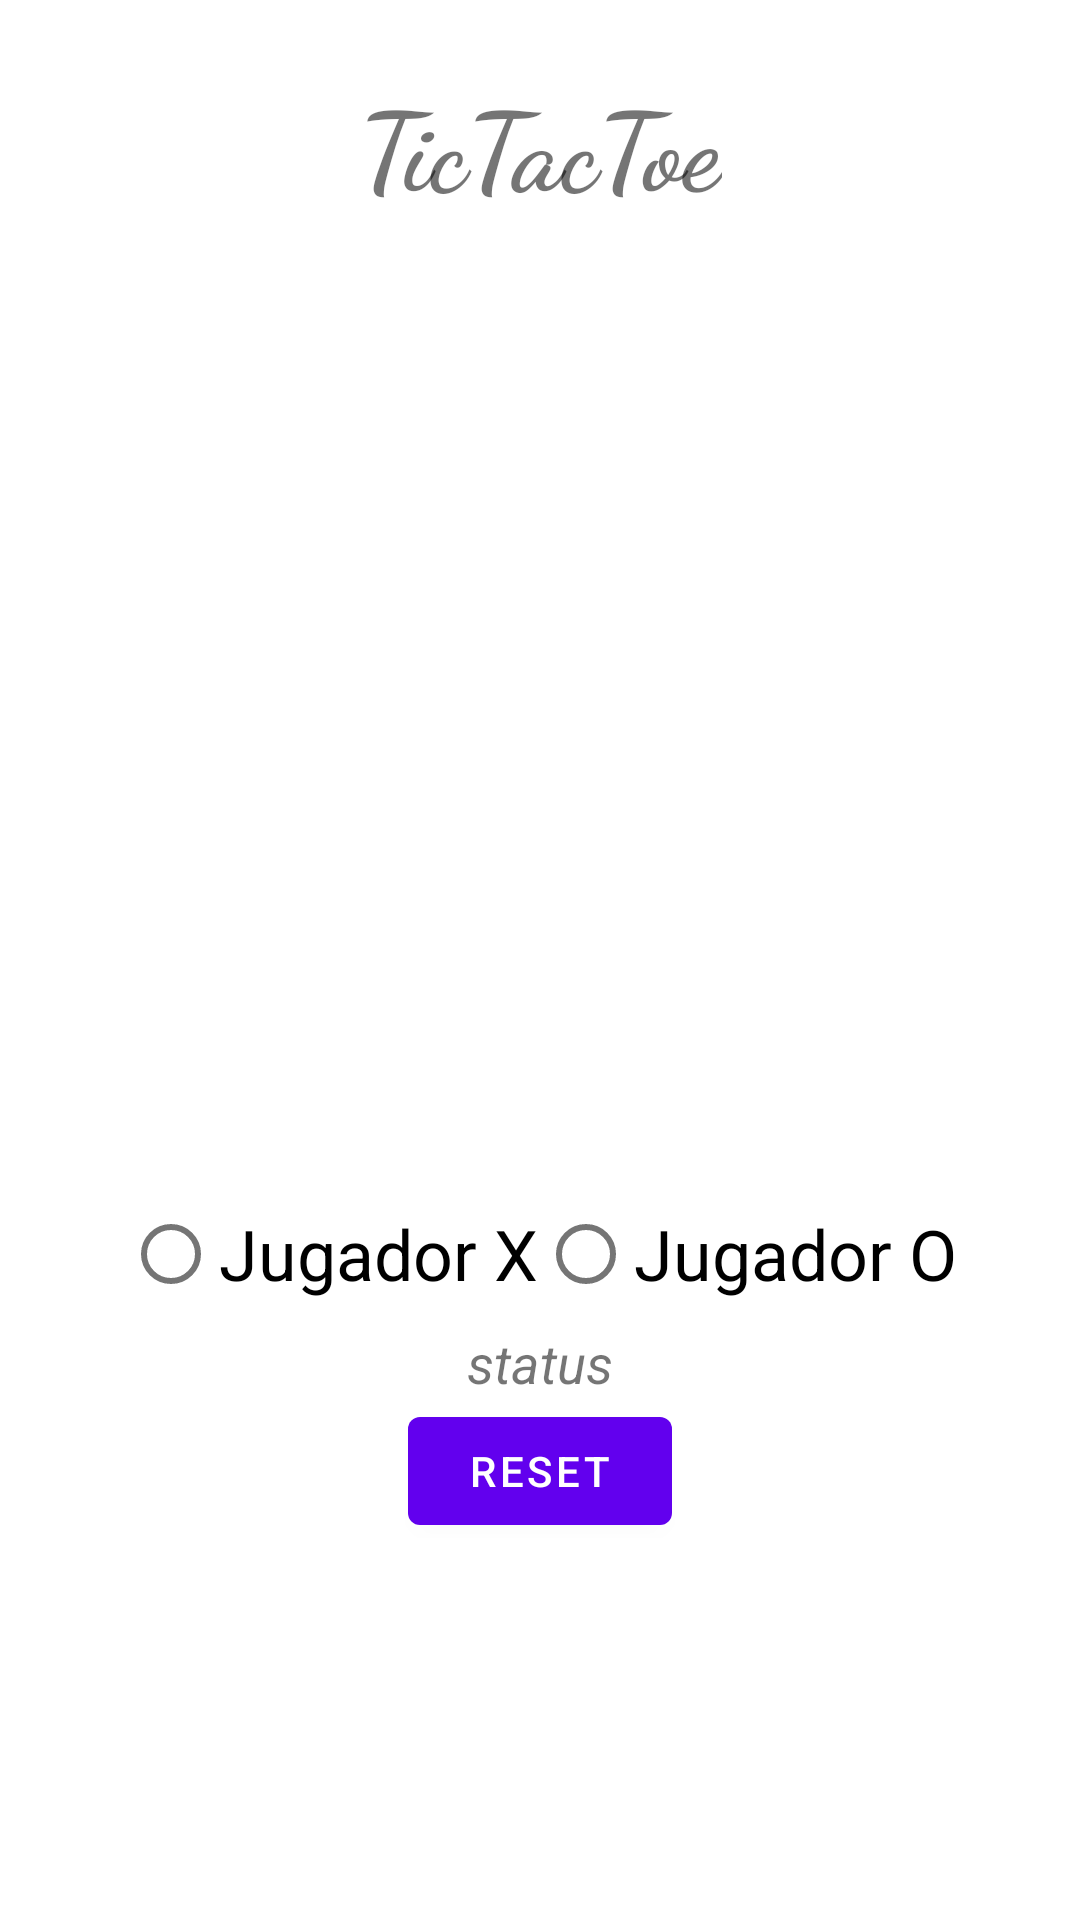

Layout XML and referenced resources for this Android screen:
<!-- AndroidManifest.xml: application theme Theme.TourCamp -->
<!-- res/layout/activity_tic_tac_toe.xml -->
<?xml version="1.0" encoding="utf-8"?>
<androidx.constraintlayout.widget.ConstraintLayout xmlns:android="http://schemas.android.com/apk/res/android"
    xmlns:app="http://schemas.android.com/apk/res-auto"
    xmlns:tools="http://schemas.android.com/tools"
    android:layout_width="match_parent"
    android:layout_height="match_parent"
    tools:context=".MainActivity">

    <TextView
        android:id="@+id/textView"
        android:layout_width="wrap_content"
        android:layout_height="wrap_content"
        android:layout_marginTop="23dp"
        android:text="@string/TicTacToe"
        android:textSize="36sp"
        android:textStyle="bold"
        app:fontFamily="cursive"
        app:layout_constraintLeft_toLeftOf="parent"
        app:layout_constraintRight_toRightOf="parent"
        app:layout_constraintTop_toTopOf="parent" />

    <ImageView
        android:id="@+id/imageView"
        android:layout_width="0dp"
        android:layout_height="wrap_content"
        android:contentDescription="@string/grid"
        app:layout_constraintEnd_toEndOf="parent"
        app:layout_constraintStart_toStartOf="parent"
        app:layout_constraintTop_toBottomOf="@+id/textView"
        app:srcCompat="@drawable/grid" />

    <LinearLayout
        android:id="@+id/linearLayout"
        android:layout_width="0dp"
        android:layout_height="420dp"
        android:orientation="vertical"
        app:layout_constraintBottom_toBottomOf="@+id/imageView"
        app:layout_constraintEnd_toEndOf="@+id/imageView"
        app:layout_constraintStart_toStartOf="@+id/imageView"
        app:layout_constraintTop_toTopOf="@+id/imageView">

        <TableRow
            android:layout_width="match_parent"
            android:layout_height="match_parent"
            android:layout_weight="1"
            android:orientation="horizontal">

            <ImageView
                android:id="@+id/imageView0"
                android:background="@drawable/squere"
                android:layout_width="match_parent"
                android:layout_height="match_parent"
                android:layout_weight="1"
                android:onClick="playerTap"
                android:padding="20sp"
                android:tag="0" />

            <ImageView
                android:id="@+id/imageView1"
                android:background="@drawable/squere"
                android:layout_width="match_parent"
                android:layout_height="match_parent"
                android:layout_weight="1"
                android:onClick="playerTap"
                android:padding="20sp"
                android:tag="1" />

            <ImageView
                android:id="@+id/imageView2"
                android:background="@drawable/squere"
                android:layout_width="match_parent"
                android:layout_height="match_parent"
                android:layout_weight="1"
                android:onClick="playerTap"
                android:padding="20sp"
                android:tag="2" />
        </TableRow>

        <TableRow
            android:layout_width="match_parent"
            android:layout_height="match_parent"
            android:layout_weight="1"
            android:orientation="horizontal">

            <ImageView
                android:id="@+id/imageView3"
                android:background="@drawable/squere"
                android:layout_width="match_parent"
                android:layout_height="match_parent"
                android:layout_weight="1"
                android:onClick="playerTap"
                android:padding="20sp"
                android:tag="3" />

            <ImageView
                android:id="@+id/imageView4"
                android:background="@drawable/squere"
                android:layout_width="match_parent"
                android:layout_height="match_parent"
                android:layout_weight="1"
                android:onClick="playerTap"
                android:padding="20sp"
                android:tag="4" />

            <ImageView
                android:id="@+id/imageView5"
                android:background="@drawable/squere"
                android:layout_width="match_parent"
                android:layout_height="match_parent"
                android:layout_weight="1"
                android:onClick="playerTap"
                android:padding="20sp"
                android:tag="5" />
        </TableRow>

        <TableRow
            android:layout_width="match_parent"
            android:layout_height="match_parent"
            android:layout_weight="1"
            android:orientation="horizontal">

            <ImageView
                android:id="@+id/imageView6"
                android:background="@drawable/squere"
                android:layout_width="match_parent"
                android:layout_height="match_parent"
                android:layout_weight="1"
                android:onClick="playerTap"
                android:padding="20sp"
                android:tag="6" />

            <ImageView
                android:id="@+id/imageView7"
                android:background="@drawable/squere"
                android:layout_width="match_parent"
                android:layout_height="match_parent"
                android:layout_weight="1"
                android:onClick="playerTap"
                android:padding="20sp"
                android:tag="7" />

            <ImageView
                android:id="@+id/imageView8"
                android:background="@drawable/squere"
                android:layout_width="match_parent"
                android:layout_height="match_parent"
                android:layout_weight="1"
                android:onClick="playerTap"
                android:padding="20sp"
                android:tag="8" />
        </TableRow>

    </LinearLayout>
    <TextView
        android:id="@+id/status"
        android:layout_width="wrap_content"
        android:layout_height="wrap_content"
        android:layout_marginBottom="15sp"
        android:text="@string/status"
        android:textSize="18sp"
        android:textStyle="italic"
        app:layout_constraintBottom_toBottomOf="parent"
        app:layout_constraintEnd_toEndOf="parent"
        app:layout_constraintStart_toStartOf="parent"
        app:layout_constraintTop_toBottomOf="@+id/linearLayout" />

    <Button
        android:id="@+id/button2"
        android:layout_width="wrap_content"
        android:layout_height="wrap_content"
        android:text="RESET"
        app:layout_constraintEnd_toEndOf="parent"
        app:layout_constraintStart_toStartOf="parent"
        app:layout_constraintTop_toBottomOf="@+id/status" />

    <RadioGroup

        android:id="@+id/rb_g"
        android:layout_width="wrap_content"
        android:layout_height="wrap_content"
        android:orientation="horizontal"
        app:layout_constraintEnd_toEndOf="parent"
        app:layout_constraintStart_toStartOf="parent"
        app:layout_constraintBottom_toTopOf="@+id/status"
        tools:ignore="MissingConstraints">

        <RadioButton
            android:id="@+id/playerX"
            android:layout_width="match_parent"
            android:layout_height="wrap_content"
            android:text="@string/jugador_x"
            android:textSize="70px" />

        <RadioButton
            android:id="@+id/playerO"
            android:layout_width="match_parent"
            android:layout_height="wrap_content"
            android:text="@string/jugador_o"
            android:textSize="70px" />
    </RadioGroup>

</androidx.constraintlayout.widget.ConstraintLayout>
<!-- resources referenced by this layout -->
<resources>
  <string name="TicTacToe">TicTacToe</string>
  <string name="grid">grid</string>
  <string name="jugador_o">Jugador O</string>
  <string name="jugador_x">Jugador X</string>
  <string name="status">status</string>
  <style name="Theme.TourCamp" parent="Theme.MaterialComponents.DayNight.NoActionBar">
          
          <item name="colorPrimary">@color/purple_500</item>
          <item name="colorPrimaryVariant">@color/purple_700</item>
          <item name="colorOnPrimary">@color/white</item>
          
          <item name="colorSecondary">@color/teal_200</item>
          <item name="colorSecondaryVariant">@color/teal_700</item>
          <item name="colorOnSecondary">@color/black</item>
          
          <item name="android:statusBarColor" tools:targetApi="l">?attr/colorPrimaryVariant</item>
          
      </style>
  <color name="purple_500">#FF6200EE</color>
  <color name="purple_700">#FF3700B3</color>
  <color name="white">#FFFFFFFF</color>
  <color name="teal_200">#FF03DAC5</color>
  <color name="teal_700">#FF018786</color>
  <color name="black">#FF000000</color>
</resources>
